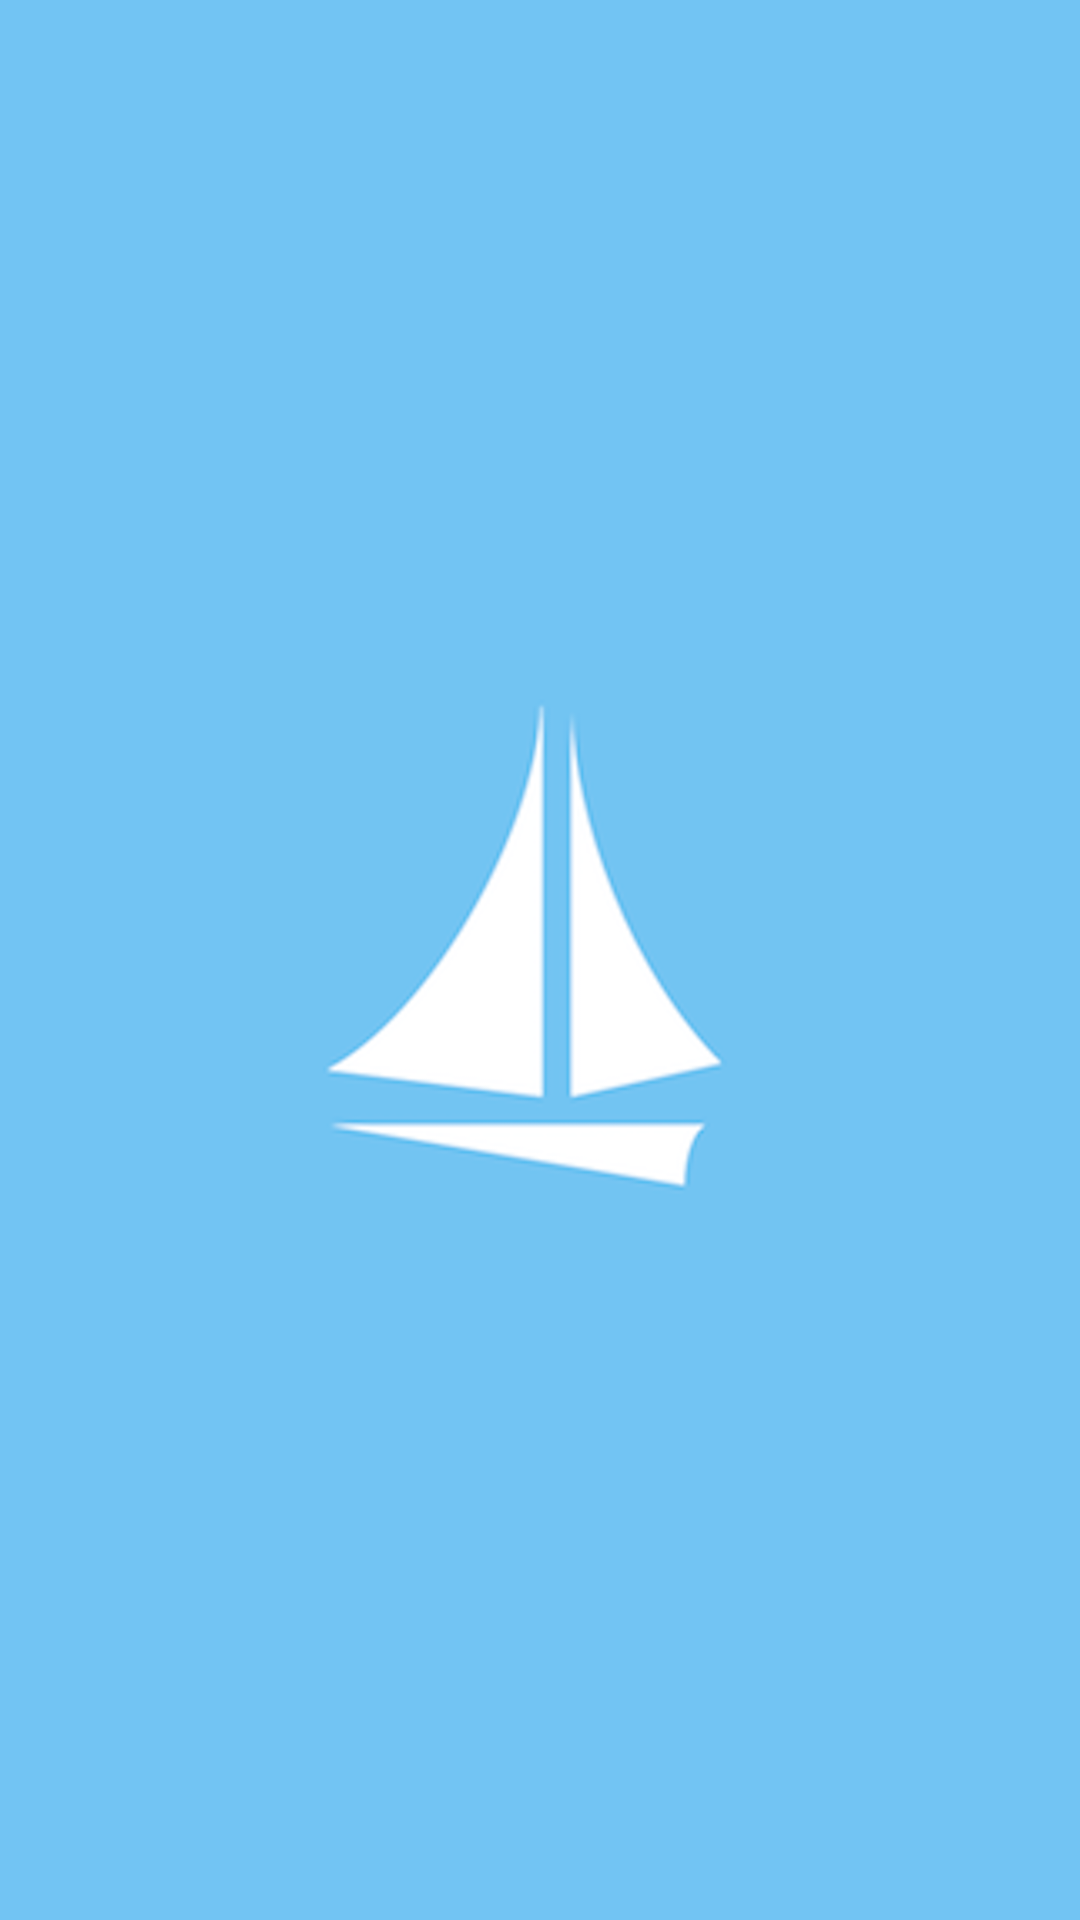

Reconstruct the res/layout file that produces this screen, plus the resources it refers to.
<!-- AndroidManifest.xml: activity theme AppTheme.NoActionBar -->
<!-- res/layout/splash.xml -->
<?xml version="1.0" encoding="utf-8"?>
<RelativeLayout xmlns:android="http://schemas.android.com/apk/res/android"
    android:layout_width="match_parent"
    android:layout_height="match_parent"
    android:background="@color/yod">

    <ImageView
        android:layout_width="200dp"
        android:layout_height="200dp"
        android:layout_centerInParent="true"
        android:src="@drawable/yod1024" />

</RelativeLayout>
<!-- resources referenced by this layout -->
<resources>
  <color name="yod">#72c4f3</color>
  <!-- drawable yod1024: png bitmap (drawable, 149023 bytes) -->
  <style name="AppTheme.NoActionBar">
          <item name="windowActionBar">false</item>
          <item name="windowNoTitle">true</item>
      </style>
</resources>
